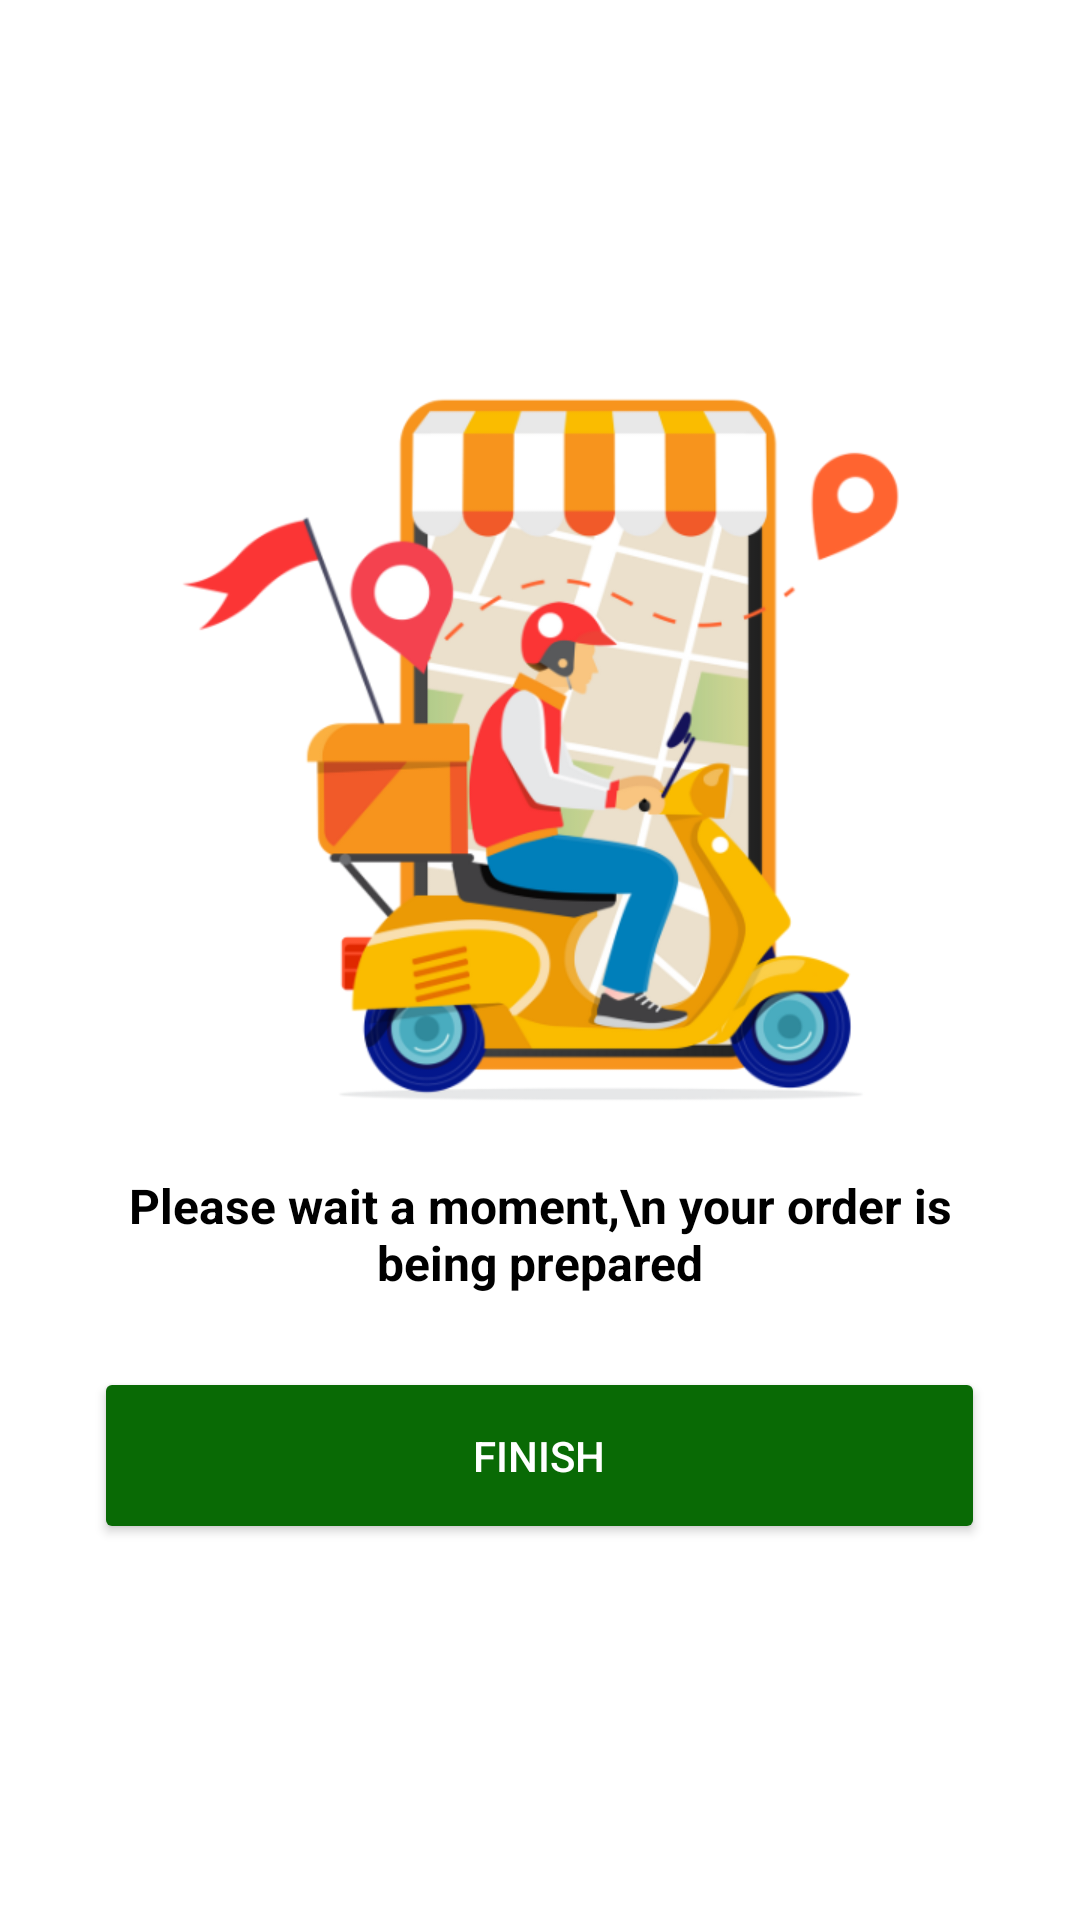

Layout XML and referenced resources for this Android screen:
<!-- AndroidManifest.xml: application theme Theme.Funfood -->
<!-- res/layout/activity_order_done.xml -->
<?xml version="1.0" encoding="utf-8"?>
<LinearLayout
    xmlns:android="http://schemas.android.com/apk/res/android"
    android:layout_width="match_parent"
    android:layout_height="match_parent"
    android:orientation="vertical"
    android:gravity="center"
    android:padding="24dp"
    android:background="@android:color/white">

    
    <ImageView
        android:id="@+id/iv_order_status"
        android:layout_width="250dp"
        android:layout_height="250dp"
        android:src="@drawable/f1"
        android:scaleType="fitCenter"
        android:contentDescription="Order Done Image"/>

    
    <TextView
        android:layout_width="wrap_content"
        android:layout_height="wrap_content"
        android:text="Please wait a moment,\n your order is being prepared"
        android:textSize="16sp"
        android:textColor="@android:color/black"
        android:textStyle="bold"
        android:gravity="center"
        android:layout_marginTop="16dp"/>

    
    <Button
        android:id="@+id/btn_finish"
        android:layout_width="297dp"
        android:layout_height="59dp"
        android:layout_marginTop="24dp"
        android:backgroundTint="#096A05"
        android:text="Finish"
        android:textColor="@android:color/white" />
</LinearLayout>
<!-- resources referenced by this layout -->
<resources>
  <!-- drawable f1: png bitmap (drawable, 104573 bytes) -->
  <style name="Theme.Funfood" parent="Theme.MaterialComponents.DayNight.DarkActionBar">
          
          <item name="colorPrimary">@color/purple_500</item>
          <item name="colorPrimaryVariant">@color/purple_700</item>
          <item name="colorOnPrimary">@color/white</item>
          
          <item name="colorSecondary">@color/teal_200</item>
          <item name="colorSecondaryVariant">@color/teal_700</item>
          <item name="colorOnSecondary">@color/black</item>
          
          <item name="android:statusBarColor">?attr/colorPrimaryVariant</item>
          
      </style>
  <!-- not gathered from this repository: default colours our renderer supplied (Android Studio template values) -->
  <color name="purple_500">#FF6200EE</color>
  <color name="purple_700">#FF3700B3</color>
  <color name="teal_200">#FF03DAC5</color>
  <color name="teal_700">#FF018786</color>
  <color name="black">#FF000000</color>
  <color name="white">#FFFFFFFF</color>
</resources>
